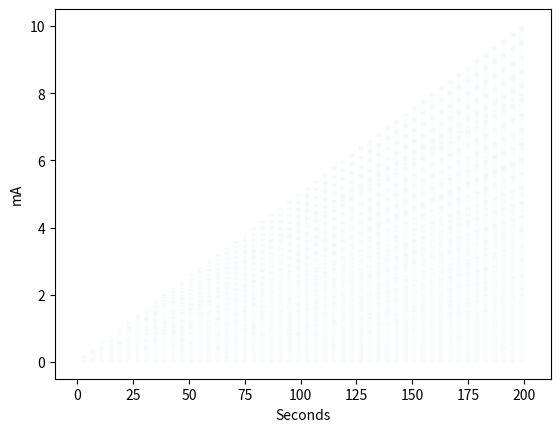

Write Python code to recreate this figure.
#!/usr/bin/env python
# -*- coding: utf-8

# For usage, type: python create_right_left_seg_mask.py -h

# Authors: Kenneth Weber

import argparse
import numpy as np
import matplotlib.pyplot as plt
from scipy.signal import square


def get_parser():
    parser = argparse.ArgumentParser(
        description="Create Create 1D stimulation vector for BIOPAC stmisola")
    parser.add_argument('-type', default="monophasic", required=False, type=str,
                        help="biphasic or monophasic")
    parser.add_argument('-stim_f', default=100, required=False, type=int,
                        help="Stimulation frequency in Hz")
    parser.add_argument('-stim_pw', default=0.0002, required=False, type=float,
                        help="Stimulation pulse width in seconds")
    parser.add_argument('-stim_duration', default=2, required=False, type=int,
                        help="Duration of stimulation block in seconds.")
    parser.add_argument('-no_stim_duration', default=2, required=False, type=int,
                    help="Duration of no stimulation block in seconds.")
    parser.add_argument('-stim_amps', default='0.2,0.4,0.6,0.8,1.0,1.2,1.4,1.6,1.8,2.0,2.2,2.4,2.6,2.8,3.0,3.2,3.4,3.6,3.8,4.0,4.2,4.4,4.6,4.8,5.0,5.2,5.4,5.6,5.8,6.0,6.2,6.4,6.6,6.8,7.0,7.2,7.4,7.6,7.8,8.0,8.2,8.4,8.6,8.8,9.0,9.2,9.4,9.6,9.8,10.0', required=False, type=str,
                        help="Comma separated amplitudes of BIOPAC stim file in Volts. For example: '0.2,0.4,0.6,0.8,1.0'")
    parser.add_argument('-samp_f', default=5000, required=False, type=int,
                        help="Sampling frequency of stimulation vector in Hz")
    parser.add_argument('-filename', required=False, type=int,
                        help="Filename prefix of outputs")
    return parser

def main():
    parser = get_parser()
    args = parser.parse_args()

    try:
       filename
    except:
        filename = args.type + '_f_' + \
            str(args.stim_f) + 'hz_pw_' + \
            str(args.stim_pw) + 's_stim_' + \
            str(args.stim_duration) + 's_no_stim_'+ \
            str(args.no_stim_duration)  + 's_samp_f_' + \
            str(args.samp_f) + 'hz'

    amps=args.stim_amps.split(',')

    n_stim_blocks=len(amps)

    #Create vector of zeros length of stimulation experiment
    stim_vector = np.zeros( ((n_stim_blocks*args.stim_duration) + ((n_stim_blocks+1)*args.no_stim_duration)) *args.samp_f)

    #phase of stimulation wave default is 0
    phase=0

    #create time vector for stim_block
    time=np.arange(0,args.stim_duration, 1/args.samp_f)+phase

    #Raise errors regarding pulse width
    if args.stim_pw/(1/args.stim_f) > 1:
        raise ValueError('Pulse width greater than sampling period. Reduce pulse width for this sampling frequency.')

    if args.stim_pw % (1/args.samp_f) != 0:
        raise ValueError('Pulse width needs to be multiple of sampling period. Adjust pulse width for this sampling frequency.')

    if (args.type.lower() == 'biphasic') & ((args.stim_pw * args.samp_f) % 2 != 0):
        raise ValueError('Duration of pulse width not possible with biphasic and current sampling frequency. Adjust pulse width or sampling frequency.')

    stim_vector_key=np.empty([n_stim_blocks,3])

    for block in np.arange(1, (n_stim_blocks)+1):
        #pw/1/sampling_f = duty cycle
        if args.type.lower() == 'biphasic':
            #Noticed some interpolation erros with using square function, so rewrote not using square function
            #stim_block=float(amps[block-1])*(square((2 * np.pi * args.stim_f * time), args.stim_pw/(1/args.stim_f))) 
            single_stim_block = np.zeros(int((1/args.stim_f)*args.samp_f))
            single_stim_block[:int(args.stim_pw/2*args.samp_f)] = 1
            single_stim_block[int(args.stim_pw/2*args.samp_f):int(args.stim_pw/2*args.samp_f)+int(args.stim_pw/2*args.samp_f)] = -1
            stim_block = float(amps[block-1])*np.tile(single_stim_block, args.stim_duration*args.stim_f)

        elif args.type.lower() == 'monophasic':
            #Noticed some interpolation erros with using square function, so rewrote not using square function
            #stim_block=float(amps[block-1])*((square((2 * np.pi * args.stim_f * time), args.stim_pw/(1/args.stim_f)) + 1)/2)
            single_stim_block = np.zeros(int((1/args.stim_f)*args.samp_f))
            single_stim_block[:int(args.stim_pw*args.samp_f)] = 1
            stim_block = float(amps[block-1])*np.tile(single_stim_block, args.stim_duration*args.stim_f)

        else:
            raise ValueError('Biphasic or monophasic not specified correctly.')

        block_start=(block*args.samp_f*args.no_stim_duration) + ((block-1)*args.samp_f*args.stim_duration)
        stim_vector[block_start:block_start+(args.stim_duration*args.samp_f)]=stim_block

        #Create key for knowing stimulation amplitude of each block based on time
        stim_vector_key[block-1,0] = amps[block-1] #amp
        stim_vector_key[block-1,1] = block_start/args.samp_f #block start in seconds
        stim_vector_key[block-1,2] = (block_start+(args.stim_duration*args.samp_f))/args.samp_f  #block end in seconds
   
    plt.plot(np.arange(0,len(stim_vector)/args.samp_f, 1/args.samp_f), stim_vector, linewidth=0.001)
    plt.xlabel("Seconds")
    plt.ylabel("mA")
    plt.savefig('thresholding_vector_' + filename + '.pdf', dpi=1000)
    plt.close()

    np.savetxt('thresholding_vector_' + filename + '.txt', stim_vector, fmt='%.1f\n', newline='')

    np.savetxt('thresholding_vector_' + filename + '.key', stim_vector_key, fmt='%.1f\t%.0f\t%.0f\n', newline='', header='amp\tstart\tend\n')

if __name__ == '__main__':
    main()
    
